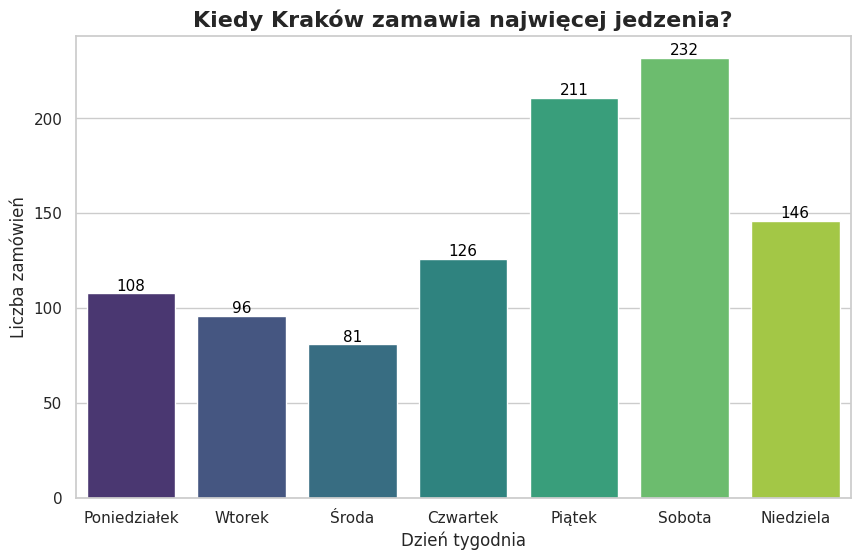

This chart was generated by the following Python code:
import pandas as pd
import numpy as np
import matplotlib.pyplot as plt
import seaborn as sns

# 1. Generujemy przykładowe dane (symulacja 1000 zamówień w Krakowie)
np.random.seed(42)
dni_tygodnia = ['Poniedziałek', 'Wtorek', 'Środa', 'Czwartek', 'Piątek', 'Sobota', 'Niedziela']

# Tworzymy wagi - w weekendy (szczególnie piątek i sobota) zamawiamy więcej!
wagi = [0.10, 0.08, 0.09, 0.12, 0.22, 0.25, 0.14]

dane_zamowien = np.random.choice(dni_tygodnia, size=1000, p=wagi)
df = pd.DataFrame(dane_zamowien, columns=['Dzień'])

# 2. Ustawiamy styl wykresu
sns.set_theme(style="whitegrid")
plt.figure(figsize=(10, 6))

# 3. Tworzymy wykres słupkowy
ax = sns.countplot(
    x='Dzień',
    data=df,
    order=dni_tygodnia,
    palette='viridis'
)

# 4. Dodajemy tytuły i etykiety
plt.title('Kiedy Kraków zamawia najwięcej jedzenia?', fontsize=16, fontweight='bold')
plt.xlabel('Dzień tygodnia', fontsize=12)
plt.ylabel('Liczba zamówień', fontsize=12)

# Dodanie wartości nad słupkami dla lepszej czytelności
for p in ax.patches:
    ax.annotate(f'{int(p.get_height())}', (p.get_x() + p.get_width() / 2., p.get_height()),
                ha='center', va='center', fontsize=11, color='black', xytext=(0, 5),
                textcoords='offset points')

plt.show()